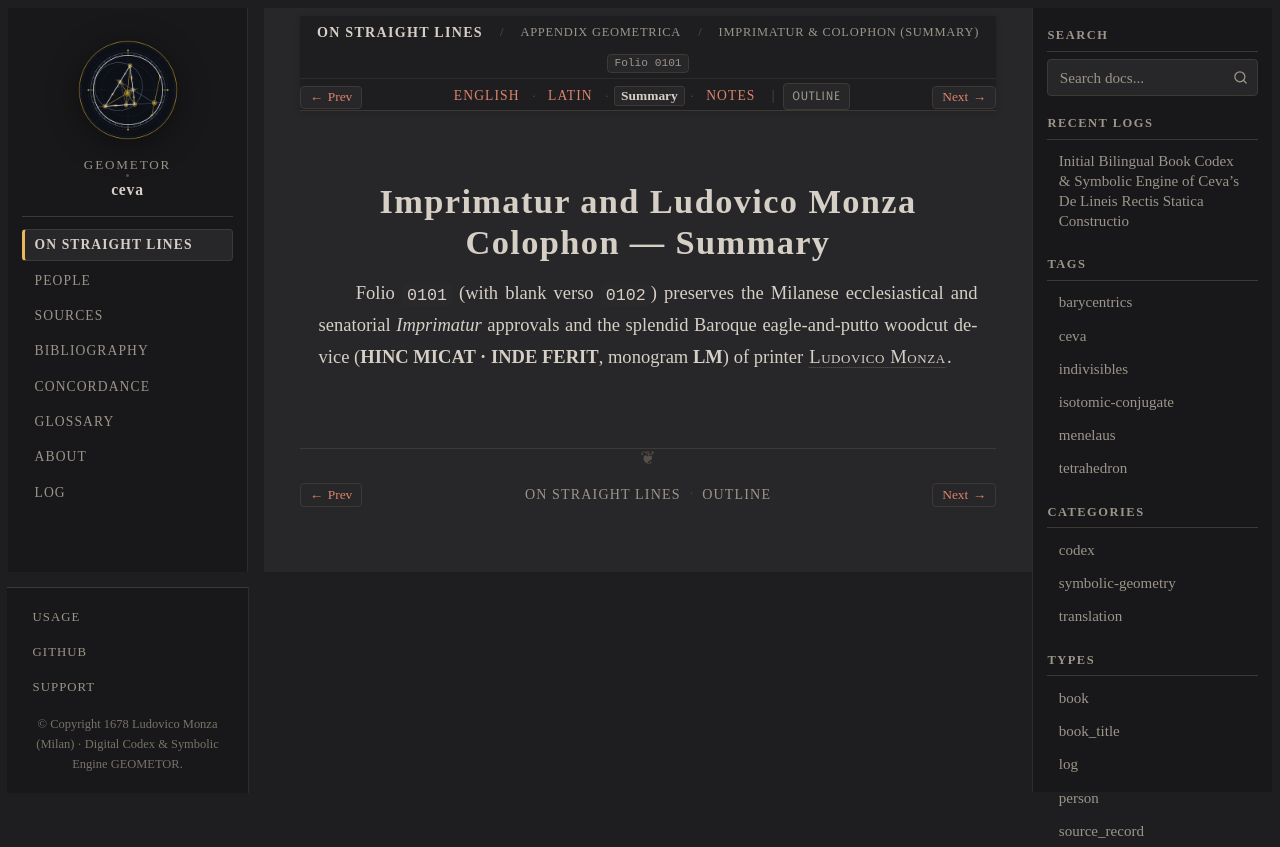

repository: geometor/ceva · page: de_lineis_rectis/appendix_geometrica/colophon/summary.html · generator: sphinx

:layout: book
:order: 18
:canonical_id: appendix_geometrica_colophon
:breadcrumb_title: Imprimatur & Colophon (Summary)
:folio: 0101
:tracks: English: index | Latin: la | Summary: summary | Notes: notes

.. _appendix-geometrica-colophon-summary:

Imprimatur and Ludovico Monza Colophon — Summary
================================================

.. folio:: 0101
   :page: Imprimatur & Colophon

Folio ``0101`` (with blank verso ``0102``) preserves the Milanese ecclesiastical and senatorial *Imprimatur* approvals and the splendid Baroque eagle-and-putto woodcut device (**HINC MICAT · INDE FERIT**, monogram **LM**) of printer :person:`Ludovico Monza <monza>`.
